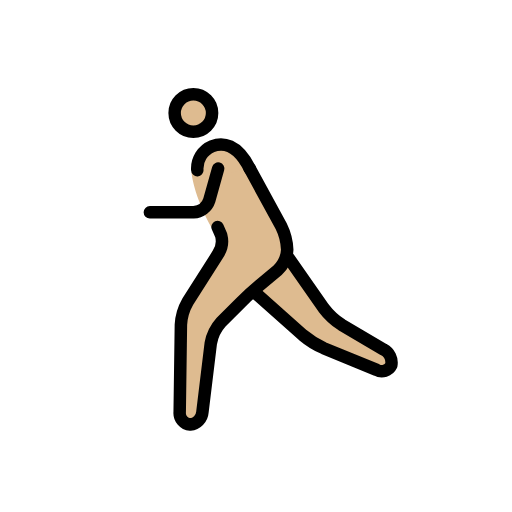
t = 0.00 s
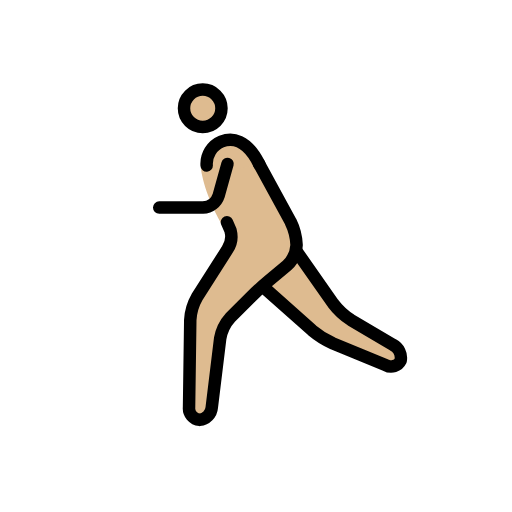
t = 0.23 s
t = 0.38 s: frame unchanged from t = 0.23 s, image omitted
t = 0.60 s: frame unchanged from t = 0.00 s, image omitted
t = 0.83 s: frame unchanged from t = 0.23 s, image omitted
t = 0.98 s: frame unchanged from t = 0.23 s, image omitted

The animated SVG that drew these frames (rendered in a browser with its animation timeline set to each time). Animation: 1 SMIL element (animateTransform=1); one cycle of 1.20 s, repeats indefinitely.

<?xml version='1.0' encoding='utf-8'?>
<svg xmlns="http://www.w3.org/2000/svg" id="emoji" viewBox="-5 -5 82 82" width="200" height="200" role="img">
  <title>OpenMoji: person running: medium-light skin tone</title><g><g id="color" />
  <g id="skin">
    <circle cx="26.9688" cy="13.0938" r="3" fill="#debb90" />
    <path fill="#debb90" d="M26.665,22.585s.3038,3.708,3.3038,9.042C30.2129,32.0615,31,33.335,31,33.335L25,45l-.25,18h3.4238L30,48l6-6,6-5V33L36,22" />
    <polyline fill="#debb90" points="42 36 49 46 59.167 52 58.167 55 46 50 37 42" />
    <path fill="#debb90" d="M36,22c-2-4-4.3594-4.2329-6.0312-3.583A4.1078,4.1078,0,0,0,28,24" />
  </g>
  <g id="line">
    <circle cx="26.9688" cy="13.0938" r="3" fill="none" stroke="#000" stroke-miterlimit="10" stroke-width="2" />
    <path fill="none" stroke="#000" stroke-linecap="round" stroke-linejoin="round" stroke-width="2" d="M42,36l5.8535,8.3613a11.0249,11.0249,0,0,0,2.8692,2.6553l6.7216,3.9668A2.3633,2.3633,0,0,1,58.667,53.5a1.69,1.69,0,0,1-2.35.74L47.85,50.76a14.1043,14.1043,0,0,1-3.3447-2.0889L37,42" />
    <path fill="none" stroke="#000" stroke-linecap="round" stroke-linejoin="round" stroke-width="2" d="M30.8477,31.3594s.26.5937.5761,1.32a3.7314,3.7314,0,0,1-.498,3.0078l-4.8516,7.625A8.3233,8.3233,0,0,0,24.9727,47l-.1954,14a1.8486,1.8486,0,0,0,1.6846,2,2.1751,2.1751,0,0,0,1.9541-1.9854l1.3418-11.0292a6.789,6.789,0,0,1,1.6563-3.3995l3.1718-3.1718c.7774-.7774,2.1055-1.99,2.95-2.6944L40.4639,38.28A4.8637,4.8637,0,0,0,42,35h0a9.3085,9.3085,0,0,0-.958-3.7559L36,22" />
    <path fill="none" stroke="#000" stroke-linecap="round" stroke-linejoin="round" stroke-width="2" d="M36,22c-2-4-4.3594-4.2329-6.0312-3.583A3.859,3.859,0,0,0,27.6,22.251" />
    <path fill="none" stroke="#000" stroke-linecap="round" stroke-linejoin="round" stroke-width="2" d="M30.9375,22l-1.4189,5.0771A2.7758,2.7758,0,0,1,27,29H20" />
  </g>
<animateTransform attributeName="transform" type="translate" values="-1 0;1 -1;-1 0;1 -1;-1 0" dur="1.2s" repeatCount="indefinite" /></g></svg>
